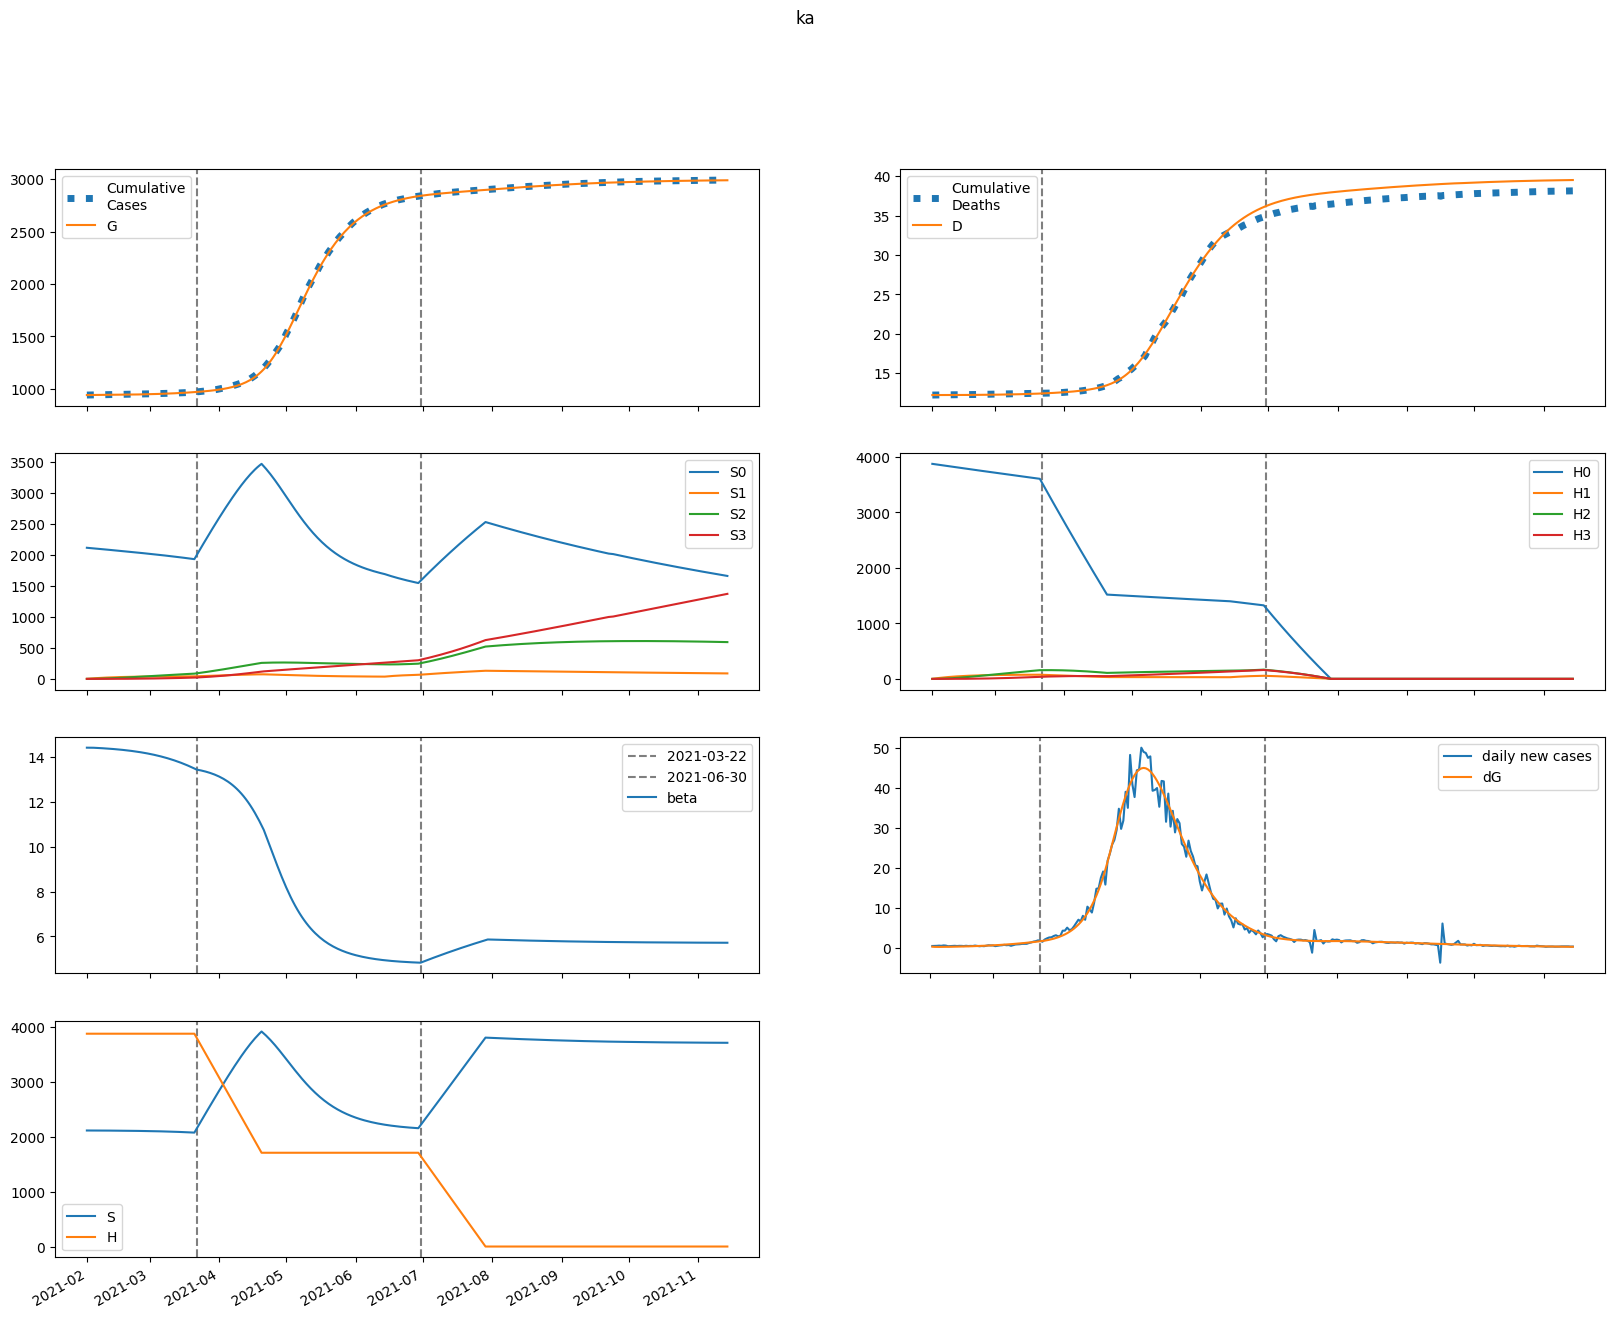

Data behind this chart, as committed beside it:
series, 2021-02-01, 2021-02-02, 2021-02-03, 2021-02-04, 2021-02-05, 2021-02-06, 2021-02-07, 2021-02-08, 2021-02-09, 2021-02-10, 2021-02-11, 2021-02-12, 2021-02-13, 2021-02-14, 2021-02-15, 2021-02-16, 2021-02-17, 2021-02-18, 2021-02-19, 2021-02-20, 2021-02-21, 2021-02-22, 2021-02-23
S, 2112085, 2112085, 2111968, 2111802, 2111609, 2111400, 2111176, 2110938, 2110686, 2110418, 2110135, 2109835, 2109518, 2109181, 2108825, 2108447, 2108048, 2107624, 2107176, 2106702, 2106200, 2105670, 2105109
E, 1132, 898.9, 829.9, 825.5, 847.8, 882.8, 925, 972.5, 1024, 1081, 1141, 1206, 1275, 1349, 1428, 1511, 1600, 1693, 1793, 1898, 2008, 2125, 2249
I, 0.0, 209.9, 294.6, 333.6, 356.5, 374.6, 392.2, 410.7, 430.8, 452.7, 476.5, 502.2, 529.9, 559.7, 591.5, 625.5, 661.7, 700.1, 741, 784.3, 830.2, 878.7, 930
A, 0.0, 23.32, 39.59, 52.87, 64.78, 76.01, 86.87, 97.56, 108.2, 118.9, 129.7, 140.7, 152, 163.6, 175.7, 188.2, 201.2, 214.8, 229, 243.8, 259.4, 275.8, 293.1
IH, 0.0, 0.0, 40.92, 94.73, 151.3, 207.4, 262, 315.1, 367.1, 418.5, 469.5, 520.6, 572.2, 624.5, 678.1, 733, 789.7, 848.4, 909.4, 972.9, 1039, 1109, 1181
IN, 0.0, 0.0, 40.92, 93.46, 147.3, 199.1, 248.3, 294.9, 339.6, 382.8, 425.1, 467, 508.9, 551.1, 594, 638.1, 683.4, 730.4, 779.2, 830.1, 883.4, 939.2, 997.8
D, 12217, 12217, 12217, 12217, 12217, 12218, 12218, 12219, 12220, 12220, 12221, 12223, 12224, 12225, 12227, 12228, 12230, 12232, 12234, 12236, 12238, 12241, 12243
R, 0.0, 0.0, 2.245, 14.52, 39.04, 76.08, 125.3, 186.2, 258.3, 341.3, 435, 539.2, 653.9, 779.2, 915.3, 1062, 1221, 1390, 1572, 1767, 1974, 2195, 2431
G, 939387, 939597, 939763, 939917, 940070, 940228, 940391, 940563, 940743, 940933, 941133, 941345, 941568, 941805, 942055, 942319, 942599, 942896, 943210, 943542, 943894, 944266, 944660
H, 3873778, 3873778, 3873778, 3873778, 3873778, 3873778, 3873778, 3873778, 3873778, 3873778, 3873778, 3873778, 3873778, 3873778, 3873778, 3873778, 3873778, 3873778, 3873778, 3873778, 3873778, 3873778, 3873778
S0, 2112085, 2108916, 2105637, 2102313, 2098968, 2095612, 2092246, 2088872, 2085489, 2082097, 2078694, 2075280, 2071854, 2068415, 2064962, 2061494, 2058009, 2054507, 2050986, 2047446, 2043884, 2040299, 2036690
E0, 1132, 898.9, 829.7, 824.8, 846.5, 880.6, 921.7, 967.9, 1019, 1073, 1132, 1195, 1262, 1334, 1410, 1491, 1577, 1668, 1764, 1866, 1973, 2086, 2206
I0, 0.0, 209.9, 294.6, 333.5, 356.4, 374.3, 391.6, 409.7, 429.4, 450.7, 473.9, 498.9, 525.9, 554.8, 585.7, 618.7, 653.9, 691.2, 730.9, 772.9, 817.3, 864.4, 914
A0, 0.0, 23.32, 39.59, 52.87, 64.77, 75.97, 86.79, 97.42, 108, 118.6, 129.3, 140.1, 151.3, 162.7, 174.5, 186.8, 199.5, 212.8, 226.6, 241.2, 256.4, 272.3, 289.1
IH0, 0.0, 0.0, 40.92, 94.73, 151.3, 207.4, 261.9, 314.9, 366.8, 417.8, 468.5, 519.2, 570.3, 622, 674.8, 729, 784.7, 842.3, 902.1, 964.3, 1029, 1097, 1168
IN0, 0.0, 0.0, 40.92, 93.46, 147.3, 199.1, 248.2, 294.7, 339.2, 382.2, 424.2, 465.7, 507.1, 548.7, 591, 634.3, 678.8, 724.8, 772.5, 822.3, 874.3, 928.7, 985.7
D0, 12217, 12217, 12217, 12217, 12217, 12218, 12218, 12219, 12220, 12220, 12221, 12223, 12224, 12225, 12227, 12228, 12230, 12232, 12234, 12236, 12238, 12241, 12243
R0, 0.0, 0.0, 2.245, 14.52, 39.04, 76.07, 125.3, 186.1, 258.2, 341.1, 434.6, 538.6, 653, 777.9, 913.3, 1060, 1217, 1386, 1566, 1759, 1964, 2183, 2416
G0, 939387, 939597, 939763, 939917, 940070, 940227, 940390, 940561, 940741, 940929, 941128, 941338, 941560, 941794, 942041, 942303, 942579, 942871, 943181, 943508, 943853, 944219, 944606
H0, 3873778, 3867967, 3862165, 3856372, 3850587, 3844811, 3839044, 3833285, 3827536, 3821794, 3816062, 3810337, 3804622, 3798915, 3793217, 3787527, 3781846, 3776173, 3770509, 3764853, 3759205, 3753567, 3747936
S1, 0.0, 3168, 6105, 8827, 11349, 13685, 15849, 17854, 19709, 21427, 23016, 24487, 25847, 27104, 28266, 29339, 30330, 31244, 32087, 32864, 33580, 34239, 34844
E1, 0.0, 0.0, 0.1743, 0.6197, 1.296, 2.156, 3.165, 4.302, 5.552, 6.908, 8.365, 9.922, 11.58, 13.33, 15.18, 17.14, 19.2, 21.38, 23.66, 26.06, 28.59, 31.23, 34.02
I1, 0.0, 0.0, 0.0, 0.03231, 0.1346, 0.3224, 0.5964, 0.9506, 1.377, 1.869, 2.421, 3.028, 3.686, 4.395, 5.152, 5.958, 6.812, 7.715, 8.669, 9.674, 10.73, 11.85, 13.02
A1, 0.0, 0.0, 0.0, 0.00359, 0.01601, 0.04117, 0.08162, 0.139, 0.2142, 0.3079, 0.4206, 0.5524, 0.7036, 0.8743, 1.065, 1.275, 1.505, 1.756, 2.027, 2.319, 2.633, 2.968, 3.326
IH1, 0.0, 0.0, 0.0, 0.0, 0.0063, 0.03198, 0.092, 0.2001, 0.3676, 0.6035, 0.9142, 1.305, 1.779, 2.339, 2.988, 3.727, 4.556, 5.479, 6.496, 7.608, 8.817, 10.12, 11.53
IN1, 0.0, 0.0, 0.0, 0.0, 0.0063, 0.03178, 0.09083, 0.1962, 0.358, 0.5836, 0.878, 1.245, 1.686, 2.202, 2.794, 3.463, 4.209, 5.032, 5.932, 6.91, 7.967, 9.103, 10.32
D1, 0.0, 0.0, 0.0, 0.0, 0.0, 1.4970510092292014e-05, 9.096855632896358e-05, 0.0003096, 0.0007851, 0.001659, 0.003093, 0.005265, 0.008366, 0.01259, 0.01815, 0.02525, 0.03411, 0.04494, 0.05796, 0.07339, 0.09147, 0.1124, 0.1365
R1, 0.0, 0.0, 0.0, 0.0, 0.0003456, 0.003189, 0.01374, 0.04048, 0.09476, 0.1902, 0.3422, 0.5674, 0.8831, 1.307, 1.859, 2.556, 3.417, 4.463, 5.711, 7.181, 8.893, 10.87, 13.12
G1, 0.0, 0.0, 0.0, 0.03231, 0.1472, 0.3875, 0.7872, 1.374, 2.171, 3.201, 4.481, 6.032, 7.871, 10.02, 12.49, 15.3, 18.48, 22.04, 26, 30.39, 35.22, 40.52, 46.31
H1, 0.0, 5811, 11198, 16191, 20819, 25108, 29082, 32763, 36173, 39330, 42254, 44960, 47464, 49780, 51923, 53904, 55735, 57427, 58989, 60431, 61762, 62989, 64120
S2, 0.0, 0.0, 226.3, 659.6, 1282, 2077, 3030, 4126, 5352, 6695, 8145, 9692, 11325, 13035, 14815, 16656, 18552, 20496, 22482, 24504, 26557, 28636, 30738
E2, 0.0, 0.0, 0.0, 0.006244, 0.02599, 0.0652, 0.129, 0.2221, 0.3491, 0.5148, 0.7237, 0.9809, 1.291, 1.66, 2.092, 2.594, 3.171, 3.83, 4.576, 5.418, 6.361, 7.414, 8.584
I2, 0.0, 0.0, 0.0, 0.0, 0.001157, 0.005525, 0.01546, 0.03334, 0.0615, 0.1022, 0.1578, 0.2304, 0.3224, 0.436, 0.5737, 0.7378, 0.9309, 1.156, 1.415, 1.711, 2.048, 2.429, 2.856
A2, 0.0, 0.0, 0.0, 0.0, 0.0001286, 0.0006517, 0.001932, 0.004403, 0.008553, 0.01492, 0.02409, 0.03667, 0.05335, 0.07481, 0.1018, 0.1351, 0.1755, 0.2239, 0.2813, 0.3484, 0.4265, 0.5165, 0.6194
IH2, 0.0, 0.0, 0.0, 0.0, 0.0, 0.0002257, 0.001283, 0.004183, 0.01031, 0.02139, 0.03942, 0.06667, 0.1057, 0.1591, 0.23, 0.3214, 0.4366, 0.5793, 0.753, 0.9619, 1.21, 1.502, 1.842
IN2, 0.0, 0.0, 0.0, 0.0, 0.0, 0.0002257, 0.001276, 0.004137, 0.01014, 0.02092, 0.03834, 0.0645, 0.1017, 0.1523, 0.2191, 0.3046, 0.4119, 0.544, 0.704, 0.8954, 1.122, 1.386, 1.693
D2, 0.0, 0.0, 0.0, 0.0, 0.0, 0.0, 5.363245010735183e-07, 3.5849943051970516e-06, 1.3524781307888573e-05, 3.8027624343817904e-05, 8.884713340863852e-05, 0.0001825, 0.000341, 0.0005921, 0.0009702, 0.001517, 0.00228, 0.003318, 0.004694, 0.006484, 0.00877, 0.01164, 0.01521
R2, 0.0, 0.0, 0.0, 0.0, 0.0, 1.2382155584575708e-05, 0.0001218, 0.0005722, 0.001855, 0.00479, 0.01059, 0.02093, 0.03798, 0.06449, 0.1038, 0.1598, 0.2372, 0.3414, 0.4785, 0.6554, 0.8798, 1.16, 1.507
G2, 0.0, 0.0, 0.0, 0.0, 0.001157, 0.005976, 0.01806, 0.04197, 0.08314, 0.1479, 0.2433, 0.3774, 0.5593, 0.7986, 1.106, 1.494, 1.975, 2.563, 3.273, 4.121, 5.125, 6.305, 7.679
H2, 0.0, 0.0, 415, 1210, 2352, 3811, 5559, 7570, 9820, 12287, 14950, 17790, 20790, 23933, 27204, 30588, 34075, 37650, 41304, 45026, 48806, 52637, 56509
S3, 0.0, 0.0, 0.0, 2.694, 10.55, 25.81, 50.54, 86.61, 135.7, 199.4, 279.1, 376.1, 491.4, 626.2, 781.4, 957.7, 1156, 1377, 1621, 1888, 2180, 2496, 2837
E3, 0.0, 0.0, 0.0, 0.0, 4.909335441773006e-05, 0.0002484, 0.0007453, 0.001732, 0.003448, 0.00618, 0.01027, 0.01611, 0.02415, 0.03491, 0.04898, 0.067, 0.08972, 0.1179, 0.1526, 0.1946, 0.2452, 0.3056, 0.377
I3, 0.0, 0.0, 0.0, 0.0, 0.0, 9.100693549119127e-06, 5.160447709620544e-05, 0.0001696, 0.0004246, 0.0008982, 0.001694, 0.002937, 0.004777, 0.007391, 0.01098, 0.01578, 0.02204, 0.03008, 0.04021, 0.05281, 0.0683, 0.08712, 0.1098
A3, 0.0, 0.0, 0.0, 0.0, 0.0, 1.011219143656789e-06, 6.031010110873333e-06, 2.0802905801667676e-05, 5.4480587294617255e-05, 0.0001203, 0.000236, 0.0004248, 0.0007157, 0.001144, 0.001753, 0.002593, 0.003724, 0.005213, 0.00714, 0.009596, 0.01268, 0.01651, 0.02122
IH3, 0.0, 0.0, 0.0, 0.0, 0.0, 0.0, 1.774618942827301e-06, 1.1679377193948797e-05, 4.372046157160947e-05, 0.0001226, 0.0002869, 0.0005916, 0.001112, 0.001944, 0.003212, 0.005067, 0.007693, 0.01131, 0.01616, 0.02257, 0.03086, 0.04143, 0.05473
IN3, 0.0, 0.0, 0.0, 0.0, 0.0, 0.0, 1.7745457144920742e-06, 1.1623850429344425e-05, 4.3307952703026865e-05, 0.0001209, 0.0002815, 0.000578, 0.001081, 0.001883, 0.003098, 0.004867, 0.007359, 0.01077, 0.01535, 0.02134, 0.02908, 0.03891, 0.05122
D3, 0.0, 0.0, 0.0, 0.0, 0.0, 0.0, 0.0, 4.217081262662637e-09, 3.197114245041358e-08, 1.3586541227876097e-07, 4.272608392049182e-07, 1.1089132320045539e-06, 2.5146532507404913e-06, 5.156040800673032e-06, 9.775994401561076e-06, 1.7409474225711816e-05, 2.945137754787511e-05, 4.773188142693761e-05, 7.459953574416172e-05, 0.000113, 0.0001666, 0.00024, 0.0003384
R3, 0.0, 0.0, 0.0, 0.0, 0.0, 0.0, 9.736000537467523e-08, 1.044890563327222e-06, 5.455652655200228e-06, 1.9690028574988377e-05, 5.6412183466830664e-05, 0.0001378, 0.0002994, 0.0005944, 0.001099, 0.001918, 0.003192, 0.0051, 0.007876, 0.01181, 0.01725, 0.02464, 0.03449
G3, 0.0, 0.0, 0.0, 0.0, 0.0, 9.100693549119127e-06, 5.515364175352482e-05, 0.0001933, 0.0005144, 0.001154, 0.002299, 0.004203, 0.007189, 0.01167, 0.01814, 0.02722, 0.03964, 0.05627, 0.07813, 0.1064, 0.1425, 0.188, 0.2446
H3, 0.0, 0.0, 0.0, 4.941, 19.35, 47.35, 92.72, 158.9, 249, 365.9, 512.2, 690.2, 902, 1149, 1434, 1758, 2122, 2528, 2976, 3468, 4004, 4585, 5212
beta, 14.41, 14.41, 14.41, 14.41, 14.41, 14.4, 14.4, 14.39, 14.38, 14.38, 14.37, 14.36, 14.35, 14.34, 14.34, 14.33, 14.32, 14.3, 14.29, 14.28, 14.27, 14.26, 14.24
